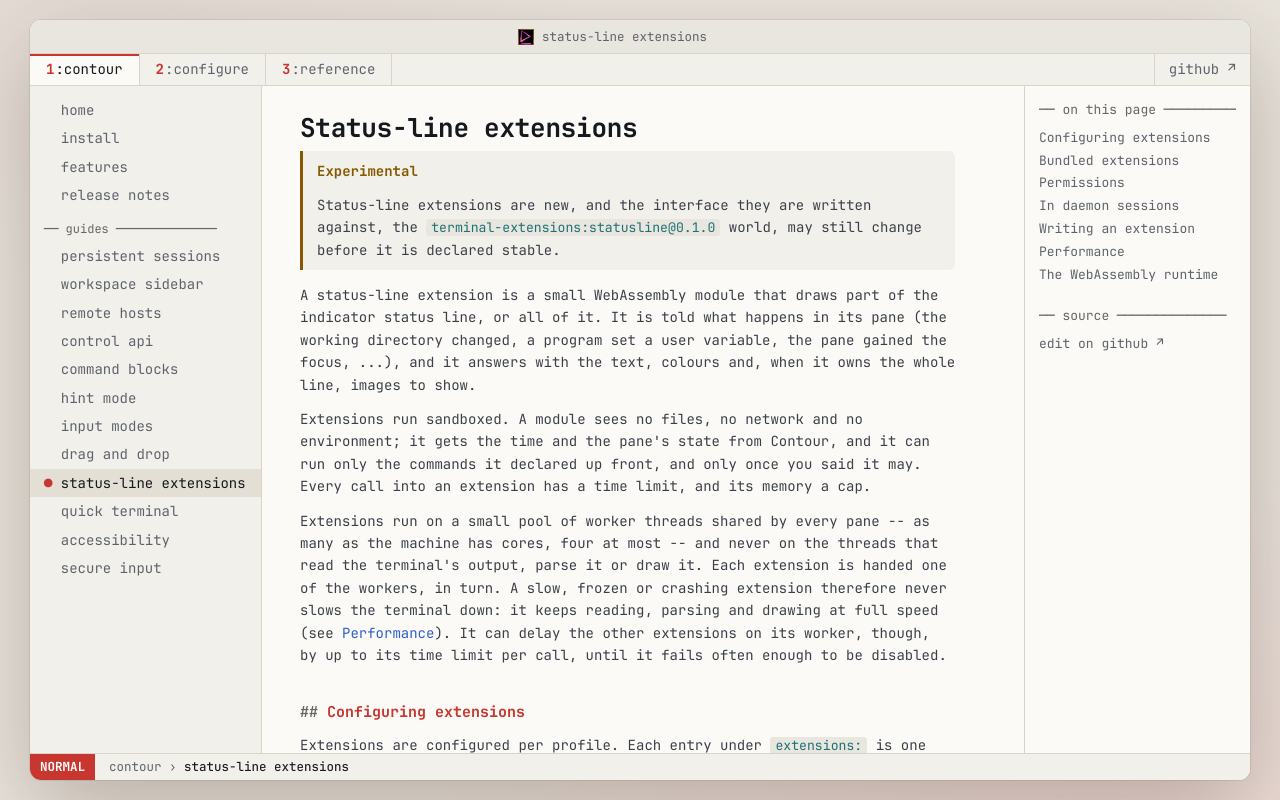

repository: christianparpart/contour · page: extensions/index.html · generator: mkdocs

# Status-line extensions

!!! note "Experimental"
    Status-line extensions are new, and the interface they are written against, the
    `terminal-extensions:statusline@0.1.0` world, may still change before it is declared stable.

A status-line extension is a small WebAssembly module that draws part of the indicator status line,
or all of it. It is told what happens in its pane (the working directory changed, a program set a user
variable, the pane gained the focus, ...), and it answers with the text, colours and, when it owns the
whole line, images to show.

Extensions run sandboxed. A module sees no files, no network and no environment; it gets the time and
the pane's state from Contour, and it can run only the commands it declared up front, and only once you
said it may. Every call into an extension has a time limit, and its memory a cap.

Extensions run on a small pool of worker threads shared by every pane -- as many as the machine has
cores, four at most -- and never on the threads that read the terminal's output, parse it or draw it.
Each extension is handed one of the workers, in turn. A slow, frozen or crashing extension therefore never
slows the terminal down: it keeps reading, parsing and drawing at full speed (see
[Performance](#performance)). It can delay the other extensions on its worker, though, by up to its time
limit per call, until it fails often enough to be disabled.

## Configuring extensions

Extensions are configured per profile. Each entry under `extensions:` is one extension; its key is the
name the status line refers to it by.

```yaml
profiles:
    main:
        extensions:
            clock: {}
            git:    { run_command: ask }
            plasma: { config: { text: "{mode}  {title}", speed: "2" } }
            mine:   { path: ~/wasm/mine.wasm, run_command: deny }
```

Key           | Meaning
--------------|----------------------------------------------------------------------------------------------
`path`        | The module to load; a leading `~` is the home directory, and a relative path is taken relative to the directory of the configuration file that declares it. Without a `path` the key selects the [bundled extension](#bundled-extensions) of that name.
`config`      | Text values the extension reads by key; what each extension understands is listed with it.
`run_command` | Whether the extension may run the commands its manifest declares: `allow`, `deny` or `ask`. Default: `ask`. See [Permissions](#permissions).

An extension shows up where the status line names it. There are two ways:

- **As a segment.** `{Extension:<name>}` in one of the indicator status line's templates is replaced by
  the extension's text, with its colours and attributes. Every other placeholder keeps working beside
  it. The long form takes the usual formatting styles: `{Extension:Name=git,Left= ,Right= }`.

  ```yaml
  profiles:
      main:
          status_line:
              indicator:
                  left: " {InputMode:Bold}{Extension:git}"
                  right: "{Extension:clock}"
  ```

- **Taking the line over.** `status_line.extension` names one extension that draws the whole indicator
  status line instead of its templates. Only an extension that takes the line over may draw images
  (Sixel or the kitty graphics protocol); as a segment an extension draws text only.

  ```yaml
  profiles:
      main:
          status_line:
              display: indicator
              extension: plasma
  ```

  A name that is not one of the profile's `extensions` is reported in the log, and the templates are
  used.

Every pane runs its own instance of each of its profile's extensions. Changing `extensions:` and
reloading the configuration (or switching the profile) restarts them; an unchanged set keeps running.

When an extension fails (it traps, exceeds its time limit or its memory, or writes too much output), it
is restarted after a short back-off. Three failures within a minute disable it, and its place shows
`⚠ <name> disabled: <reason>` instead. A module that cannot be found or loaded shows the same notice
right away.

## Bundled extensions

Contour ships these extensions. Name one under `extensions:` without a `path` to use it.

Name           | Shows                                                                                                             | Settings
---------------|-------------------------------------------------------------------------------------------------------------------|---------------------------------------------
`clock`        | The local time of day, `HH:MM`, daylight saving included. Wakes once a minute.                                    | none
`git`          | The branch of the git repository the pane's working directory is in, with `*` when the working tree has changes. Runs `git`, so it asks first. Refreshes when the directory or the foreground process changes (the latter on Linux and macOS) and when the pane gains the focus. | `refresh-ms`: also refresh this often while focused (default `0`, never)
`sysload`      | The system's load: the 1, 5 and 15 minute load averages from `uptime`, or the processor load on Windows. Runs a command, so it asks first. | `refresh-ms`: how often, while focused (default `5000`)
`agent-status` | A badge for the state a coding agent reports in a user variable (`working`, `waiting`, `done`), and the progress it reports (OSC 9;4). | `variable`: the user variable to follow (default `agent_status`)
`plasma`       | An animated plasma drawn with Sixel across the whole line, with text on top. Meant to take the line over; animates only while the pane is focused. | `text`: drawn on top, where `{mode}`, `{title}` and `{tabs}` are filled in; `speed`: how fast the colours cycle (default `1`)

A coding agent, or a hook it runs, sets the variable `agent-status` follows like this:

```sh
printf '\e]1337;SetUserVar=agent_status=%s\a' "$(printf working | base64)"
```

## Permissions

An extension can run a program only if its module declares the command in its
[manifest](#the-manifest), and only as declared: the program and its arguments are fixed, and the
extension fills in only the placeholders the declaration names. No shell is involved.

What `run_command` says decides the rest:

- `deny`: no command runs.
- `allow`: every declared command runs, without asking.
- `ask` (the default): the first time the extension tries to run a command, Contour asks you. The
  question names the extension, the module it was loaded from, and every command it declares, exactly
  as it would run.

  - **Allow** lets it run its declared commands from now on.
  - **Deny** refuses them from now on.
  - Closing the question answers nothing: the extension's commands keep failing, and you are asked
    again once the extension starts anew, in a new pane or after a configuration reload restarts it.

  The call that triggered the question fails at once; nothing waits for your answer. Once you allowed
  it, the extension's next attempt succeeds.

Your answer is remembered for that installation of the extension and for that exact manifest: an extension
configured under another name or loaded from another path, or one whose manifest changed in any way (an
update that adds a command, say), is asked about again. Answers are kept beside the configuration file:

- `extension-grants.txt` for the GUI;
- `extension-grants.daemon.txt` for `contour daemon`, named after the socket it serves, so that daemons
  sharing a configuration directory, and the GUI, keep their answers apart:
  - `extension-grants.daemon.<name>.txt` for a daemon of another name than the default one
    (every character of the name but letters, digits, `.`, `-` and `_` spelled `_`);
  - `extension-grants.daemon[.<name>].<hash>.txt` for a daemon given a `socket` path other than its
    name's own, where `<hash>` is eight hex digits computed from that path.

  A daemon's answers govern commands that run on the daemon's machine.

To take an answer back, delete its line from the file, or the whole file.

## In daemon sessions

A session hosted by [`contour daemon`](persistent-sessions.md) runs its extensions in the daemon,
where the session's terminal lives, and its clients show what they draw. The profile the daemon loads
decides which extensions run; a client's own profile only decides whether the status line is shown.
Mirrored panes run no extensions of their own. A question about an extension's commands is asked in
the attached client, and remembered in the daemon's grants file.

This works with some limits for now:

- **No font events.** The daemon draws in no font, so extensions in daemon sessions are not told the
  font's size or the cell size, and an image an extension draws is sized for a default cell.
- **A dismissed question waits for a reattach.** If you close the question instead of answering it,
  it is asked again only when a client attaches to the session again.
- **No tab events.** The daemon does not tell its extensions about the client's tabs.

## Writing an extension

An extension is a WebAssembly core module built for `wasm32-wasip1` that implements the
`terminal-extensions:statusline` world. The world, at [`wit/statusline/`][wit], is the contract, and its
README spells out what the WIT text cannot: when the host calls what, what it guarantees, and how the
contract is carried in the binary. Any language with a `wit-bindgen` generator works; the bundled
extensions are written in Rust, and so is this walkthrough.

### The world in short

The host calls three functions of the module:

- `load(config)`: once, first, with the extension's `config:` values. It returns the event kinds the
  extension wants to hear about, any of `title`, `cwd`, `foreground-process`, `input-mode`, `tabs`,
  `user-var`, `progress`, `focus` and `font`. `foreground-process` is reported on Linux and macOS only;
  on Windows no such event arrives. It is always told when its own surface is resized, when a
  frame it asked for is due, and the terminal's replies to queries in its output.
- `update(event)`: once per event, in order. It answers `render` when what the extension shows has
  changed, `none` otherwise.
- `render(cols, rows)`: after `load`, and after an `update` that answered `render`. It returns the bytes
  that draw the status line on a terminal of that many cells: text, SGR colours and attributes, cursor
  movement and, when the extension takes the line over, images.

And the module may call four functions of the host:

- `state()`: the pane's current state (working directory, title, focus, user variables, the time and
  the time zone's offset, the font, ...);
- `request-frame(ms)`: asks for a `timer` event; this is how an extension animates, or wakes at the next
  minute. It never sleeps;
- `run-command(name, args)`: runs a command its manifest declares, if allowed;
- `log(level, message)`: writes to Contour's log.

### A Rust crate

```toml
# Cargo.toml
[package]
name = "hello"
version = "0.1.0"
edition = "2021"

[lib]
crate-type = ["cdylib"]

[dependencies]
wit-bindgen = { version = "0.63.0", default-features = false, features = ["macros", "realloc"] }

[profile.release]
opt-level = "s"
lto = true
panic = "abort"
```

```rust
// src/lib.rs
wit_bindgen::generate!({
    path: "wit/statusline", // a copy of Contour's wit/statusline directory
    world: "statusline",
});

struct Hello;

impl Guest for Hello {
    fn load(_config: Vec<(String, String)>) -> EventKinds {
        EventKinds::CWD
    }

    fn update(_event: Event) -> RenderRequest {
        RenderRequest::Render
    }

    fn render(_cols: u32, _rows: u32) -> Vec<u8> {
        let cwd = terminal_extensions::statusline::host::state().cwd;
        format!("\x1b[1m{cwd}\x1b[m").into_bytes()
    }
}

export!(Hello);
```

Build it with the `wasm32-wasip1` target, and point a profile at the module:

```sh
rustup target add wasm32-wasip1
cargo build --release --target wasm32-wasip1
# target/wasm32-wasip1/release/hello.wasm
```

```yaml
profiles:
    main:
        extensions:
            hello: { path: ~/src/hello/target/wasm32-wasip1/release/hello.wasm }
        status_line:
            indicator:
                right: "{Extension:hello}"
```

The module stays a plain core module: do not componentize it. The bundled extensions under
[`extensions/bundled/`][bundled] are complete examples; `clock` is the smallest.

Keep the limits in mind: each call (`load` included) has a deadline (50 ms for `update` and `render`),
the module's memory is capped at 32 MiB, one `render` may return at most 1 MiB, and renders are at
least 16 ms apart. Events are coalesced under load, so an extension sees the latest working directory
rather than every one in between.

### The manifest

A module that runs commands declares them in a custom section named `terminal-extension-manifest`,
which Contour reads before it runs any of the module's code:

```
name = git
version = 1
command status = git --no-optional-locks -C {cwd} status --porcelain=v2 --branch
```

`run-command("status", [("cwd", "/home/me/src")])` then runs exactly that argv, the whole value of
`cwd` as one argument. In Rust, the `manifest` crate under [`extensions/manifest`][manifest] emits the
section:

```rust
manifest::declare_manifest!(
    "name = git\nversion = 1\ncommand status = git --no-optional-locks -C {cwd} status --porcelain=v2 --branch\n"
);
```

A module without a manifest loads and runs; every command it tries fails. The manifest's full grammar,
and the rules for the values filled into a command, are in the [world's README][wit].

[wit]: https://github.com/contour-terminal/contour/tree/master/wit/statusline
[bundled]: https://github.com/contour-terminal/contour/tree/master/extensions/bundled
[manifest]: https://github.com/contour-terminal/contour/tree/master/extensions/manifest

## Performance

Extensions run on a small pool of worker threads, never on the threads that read the terminal's output,
parse it or draw it, and nothing on those threads ever waits for an extension: an event an extension's queue
cannot take is dropped, not waited for. A profile without extensions starts none of their machinery: no
WebAssembly runtime, no worker thread, no timer.

### Throughput

Measured on a 32-thread Linux machine with `bench-headless throughput`, a release build, 16 MiB per
workload fed from memory, the indicator status line shown and the terminal focused. Each cell is the
faster of two rounds, run interleaved (one configuration after the other, twice), each round the fastest
of 5 runs. The misbehaving
guest spins until its time limit stops it, on every call, for the whole run (the benchmark restarts it at
once and never disables it):

Workload (primary screen) | No extensions configured | `plasma` animating + a guest spinning to its time limit | Four such guests, every worker busy
--------------------------|-------------------------:|-------------------------------------------------------:|-----------------------------------:
`ascii`                   | 238 MiB/s                | 238 MiB/s                                              | 239 MiB/s
`colored`                 | 161 MiB/s                | 160 MiB/s                                              | 160 MiB/s
`sgr`                     | 95 MiB/s                 | 95 MiB/s                                               | 94 MiB/s
`utf8`                    | 36 MiB/s                 | 36 MiB/s                                               | 36 MiB/s
`tui`                     | 261 MiB/s                | 262 MiB/s                                              | 261 MiB/s

The one dip that repeated is on the alternate screen, which the table does not show: with four guests
keeping every worker busy, `sgr` there ran about 4 % slower in both rounds (98 against 94 MiB/s).

### Memory

Each extension runs as its own instance in every pane: its WebAssembly memory, and a small private
terminal its output is drawn on. Measured with `bench-headless memory` (a release build on Linux, each
pane 120×40 with 1000 lines of scrollback, the indicator shown and focused, refreshed at 60 Hz for 5 s,
the process's resident set before and after):

Panes | No extensions | All five bundled extensions (`plasma` taking the line over and animating) | Cost of the extensions
-----:|--------------:|--------------------------------------------------------------------------:|---------------------:
1     | 4.5 MiB       | 13.2 MiB                                                                   | 8.7 MiB
10    | 21.0 MiB      | 104.2 MiB                                                                  | 8.3 MiB per pane

One extension costs about 1.6 MiB per pane, `plasma` about 2.3 MiB (its image is drawn on its surface, and
again in the pane's status line). An empty module costs 1.4 MiB per pane too: most of an extension's cost
is the private terminal and the runtime's per-instance state every extension has, not what it does.
Shared by all panes, once, are the runtime and its workers: well under 1 MiB.

### Without extensions

A build without extensions compiled in runs within the same few percent: its parser executes the same
number of instructions (Callgrind) as one with them. An idle Contour with no extensions configured wakes
up exactly as often as one built without them (measured on Qt's offscreen platform).

## The WebAssembly runtime

Extensions run on [WAMR](https://github.com/bytecodealliance/wasm-micro-runtime)'s fast interpreter, but
nothing in Contour that hosts them names it. They are loaded, instantiated and called through a
runtime-neutral interface (`src/vtextension/wasm/WasmRuntime.hpp`), and the runtime behind it is a backend
chosen when Contour is built: the CMake cache variable `CONTOUR_WASM_RUNTIME` (today its one value is
`wamr`) selects the target `vtextension_<runtime>`. Only what composes a program links that backend, through
`vtextension_runtime`, and creates it with `vtextension::wasm::makeDefaultBackend()`: the GUI,
`contour daemon`, `bench-headless` and the test suites. The extension engine and the daemon's session host
see only the interface. The `check_wasm_runtime_containment` lint gate (`ctest -L lint`) holds them to
it: it fails when a file under `src/` outside the backend directory includes WAMR's C headers or the
backend's own headers, or when the `vtextension` or `vthost` library links WAMR. Bringing in another runtime is adding a backend directory
beside `src/vtextension/wasm/wamr/` and a value of `CONTOUR_WASM_RUNTIME`; the behaviour an extension sees is
pinned by the backend contract tests every backend must pass.

### Adding a backend

A backend for a runtime `<runtime>` is the directory `src/vtextension/wasm/<runtime>/`, and it must provide
all of the following; `src/vtextension/wasm/wamr/` is the one to copy from.

- **A `CMakeLists.txt` defining the target `vtextension_<runtime>`**, which links `vtextension` publicly and the
  runtime itself privately. `src/vtextension/CMakeLists.txt` adds the directory named by
  `CONTOUR_WASM_RUNTIME` and links its target into `vtextension_runtime`; nothing else may link the runtime.
- **A value of `CONTOUR_WASM_RUNTIME`**: `<runtime>` added to `_CONTOUR_WASM_RUNTIMES` in the top-level
  `CMakeLists.txt`, which refuses any value not on that list.
- **`vtextension::wasm::makeDefaultBackend()`** (declared in `src/vtextension/wasm/DefaultBackend.hpp`),
  defined in the backend's target and returning its `IWasmBackend` (WAMR: `DefaultBackend.cpp`).
- **`vtextension::wasm::testing::preparedGeneration()`** (declared in
  `src/vtextension/wasm/testing/PreparedGeneration.hpp`), defined in a `PreparedGeneration.cpp` added to
  `vtextension_test` only: the runtime generation the calling thread was prepared for, 0 if none.
- **The contract suite, instantiated in `vtextension_test`**: a `*_test.cpp` the directory adds to
  `vtextension_test`, holding a traits struct whose `make()` returns a new backend and the line
  `CONTOUR_WASM_BACKEND_CONTRACT(Traits)` (from `src/vtextension/wasm/testing/BackendContract.hpp`). Every
  case tagged `[wasm-contract]` must pass, among them the two rules no backend is exempt from: the runtime
  generation increases on each bring-up, and entering a thread guard fails `RuntimeUnavailable` while no
  runtime is up.
- **A passing containment gate**: `ctest -L lint` (`check_wasm_runtime_containment`) must pass. The gate
  knows WAMR's C headers, backend directory and link target by name (`scripts/check-wasm-runtime-containment.py`); teach it the
  new runtime's alongside, so that they too stay inside the backend directory.
